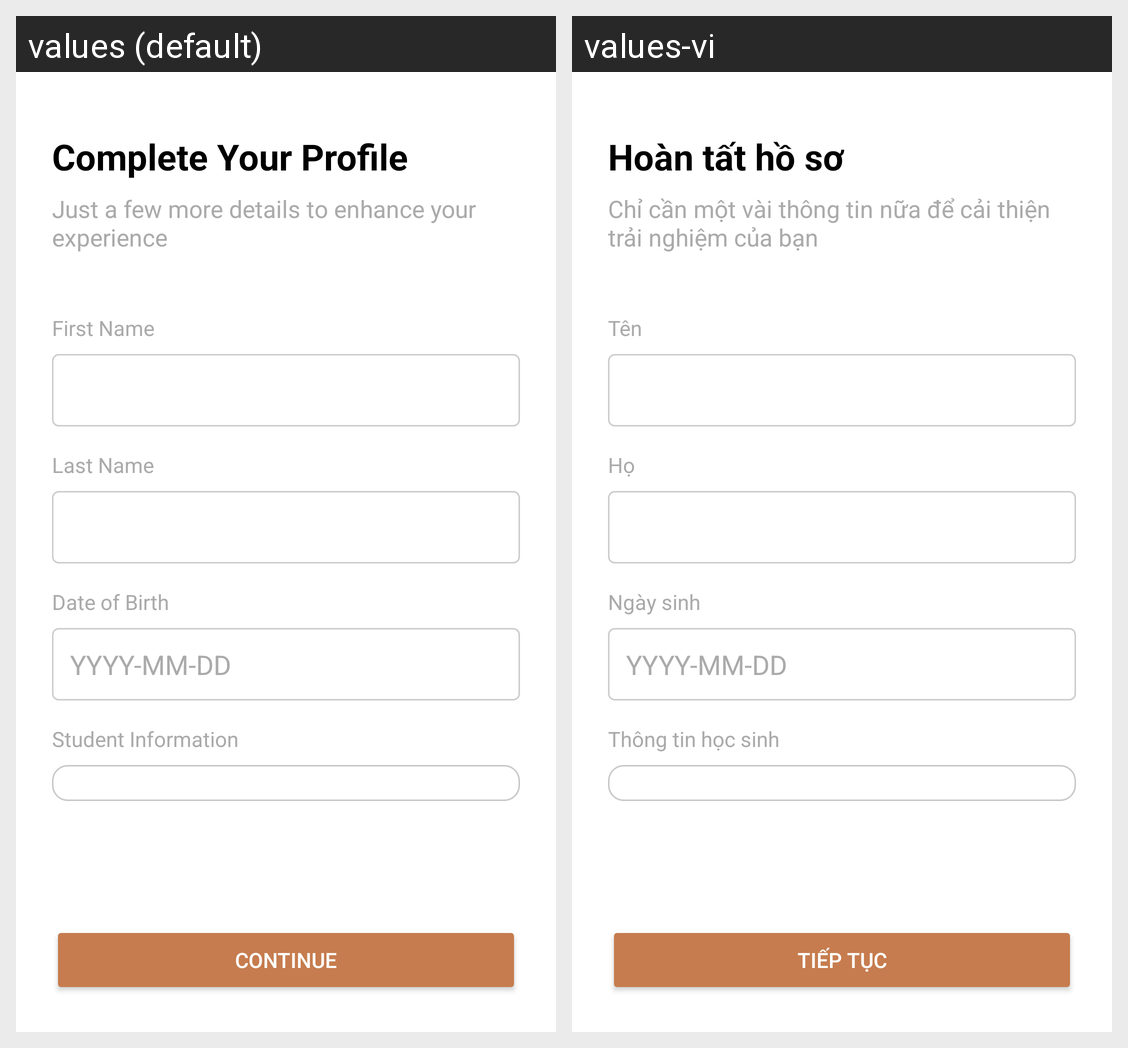

Here is an Android app screen in its default locale and in the app's own translations. Write out the translated-string differences for the strings that appear on this screen.
Android screen res/layout/activity_update_profile.xml rendered under 2 locales, left to right: values (default), values-vi. Device: Nexus 5 (rendered at 1080×1920; each locale shown at half size, 540×960, under a caption strip naming it); theme Theme.App_music.
Strings drawn on this screen, with the default value and each locale's value (text and hints the layout hard-codes, and strings that could not be matched under every locale, appear in the picture but are not listed):

complete_profile
  values: Complete Your Profile
  values-vi: Hoàn tất hồ sơ

complete_profile_description
  values: Just a few more details to enhance your experience
  values-vi: Chỉ cần một vài thông tin nữa để cải thiện trải nghiệm của bạn

first_name
  values: First Name
  values-vi: Tên

last_name
  values: Last Name
  values-vi: Họ

date_of_birth
  values: Date of Birth
  values-vi: Ngày sinh

date_format
  values: YYYY-MM-DD
  values-vi: YYYY-MM-DD

student_information
  values: Student Information
  values-vi: Thông tin học sinh

continue_text
  values: Continue
  values-vi: Tiếp tục
